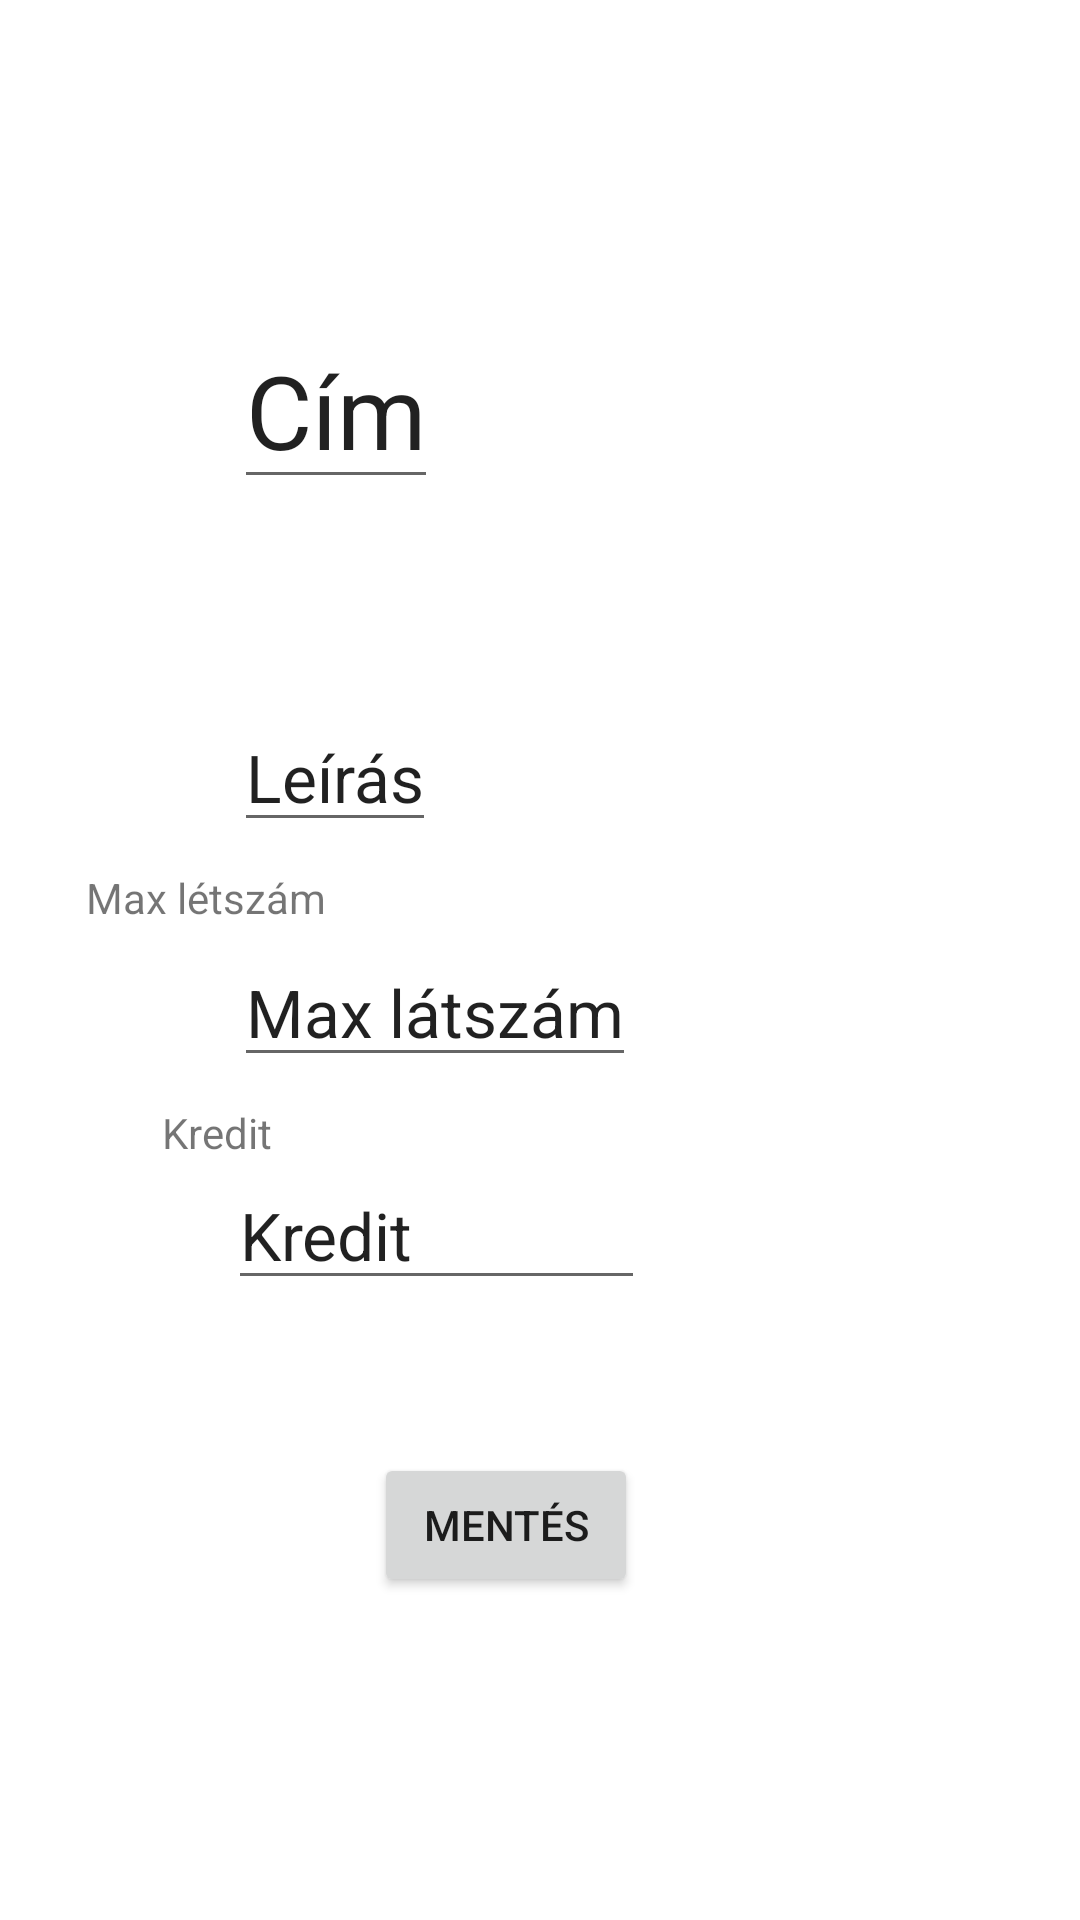

Reconstruct the res/layout file that produces this screen, plus the resources it refers to.
<!-- AndroidManifest.xml: application theme Theme.TutorApp -->
<!-- res/layout/course_data_update_fragment.xml -->
<?xml version="1.0" encoding="utf-8"?>
<androidx.constraintlayout.widget.ConstraintLayout
    xmlns:android="http://schemas.android.com/apk/res/android"
    xmlns:app="http://schemas.android.com/apk/res-auto"
    xmlns:tools="http://schemas.android.com/tools"
    android:layout_width="match_parent"
    android:layout_height="match_parent"
    >

    <EditText
        android:id="@+id/idcoursetitle"
        android:layout_width="wrap_content"
        android:layout_height="wrap_content"
        android:layout_marginStart="78dp"
        android:layout_marginTop="104dp"
        android:layout_marginEnd="273dp"
        android:text="Cím"
        android:textAppearance="@style/TextAppearance.AppCompat.Display1"
        app:layout_constraintEnd_toEndOf="parent"
        app:layout_constraintHorizontal_bias="0.0"
        app:layout_constraintStart_toStartOf="parent"
        app:layout_constraintTop_toTopOf="parent" />

    <EditText
        android:id="@+id/idcreditvalue"
        android:layout_width="139dp"
        android:layout_height="wrap_content"
        android:layout_marginStart="76dp"
        android:layout_marginTop="28dp"
        android:text="Kredit"
        android:textAppearance="@style/TextAppearance.AppCompat.Large"
        app:layout_constraintStart_toStartOf="parent"
        app:layout_constraintTop_toBottomOf="@+id/idcoursemaxnumber" />

    <EditText
        android:id="@+id/idcoursemaxnumber"
        android:layout_width="wrap_content"
        android:layout_height="wrap_content"
        android:layout_marginStart="78dp"
        android:layout_marginTop="32dp"
        android:layout_marginEnd="206dp"
        android:text="Max látszám"
        android:textAppearance="@style/TextAppearance.AppCompat.Large"
        app:layout_constraintEnd_toEndOf="parent"
        app:layout_constraintHorizontal_bias="0.0"
        app:layout_constraintStart_toStartOf="parent"
        app:layout_constraintTop_toBottomOf="@+id/idcoursedescription" />

    <EditText
        android:id="@+id/idcoursedescription"
        android:layout_width="wrap_content"
        android:layout_height="wrap_content"
        android:layout_marginStart="78dp"
        android:layout_marginTop="68dp"
        android:layout_marginEnd="273dp"
        android:text="Leírás"
        android:textAppearance="@style/TextAppearance.AppCompat.Large"
        app:layout_constraintEnd_toEndOf="parent"
        app:layout_constraintHorizontal_bias="0.0"
        app:layout_constraintStart_toStartOf="parent"
        app:layout_constraintTop_toBottomOf="@+id/idcoursetitle" />

    <TextView
        android:id="@+id/textView2"
        android:layout_width="wrap_content"
        android:layout_height="wrap_content"
        android:layout_marginStart="54dp"
        android:layout_marginTop="31dp"
        android:layout_marginEnd="319dp"
        android:text="Leírás"
        app:layout_constraintEnd_toEndOf="parent"
        app:layout_constraintStart_toStartOf="parent"
        app:layout_constraintTop_toBottomOf="@+id/idcoursetitle" />

    <TextView
        android:id="@+id/textView3"
        android:layout_width="wrap_content"
        android:layout_height="wrap_content"
        android:layout_marginStart="54dp"
        android:layout_marginTop="9dp"
        android:layout_marginEnd="277dp"
        android:text="Max létszám"
        app:layout_constraintEnd_toEndOf="parent"
        app:layout_constraintStart_toStartOf="parent"
        app:layout_constraintTop_toBottomOf="@+id/idcoursedescription" />

    <TextView
        android:id="@+id/textView4"
        android:layout_width="wrap_content"
        android:layout_height="wrap_content"
        android:layout_marginStart="54dp"
        android:layout_marginTop="9dp"
        android:text="Kredit"
        app:layout_constraintStart_toStartOf="parent"
        app:layout_constraintTop_toBottomOf="@+id/idcoursemaxnumber" />

    <Button
        android:id="@+id/buttonUpdate"
        android:layout_width="wrap_content"
        android:layout_height="wrap_content"
        android:layout_marginStart="147dp"
        android:layout_marginTop="51dp"
        android:layout_marginEnd="170dp"
        android:text="Mentés"
        app:layout_constraintEnd_toEndOf="parent"
        app:layout_constraintStart_toStartOf="parent"
        app:layout_constraintTop_toBottomOf="@+id/idcreditvalue" />

</androidx.constraintlayout.widget.ConstraintLayout>
<!-- resources referenced by this layout -->
<resources>
  <style name="Theme.TutorApp" parent="Theme.MaterialComponents.DayNight.DarkActionBar">
          
          <item name="colorPrimary">@color/purple_500</item>
          <item name="colorPrimaryVariant">@color/purple_700</item>
          <item name="colorOnPrimary">@color/white</item>
          
          <item name="colorSecondary">@color/teal_200</item>
          <item name="colorSecondaryVariant">@color/teal_700</item>
          <item name="colorOnSecondary">@color/black</item>
          
          <item name="android:statusBarColor" tools:targetApi="l">?attr/colorPrimaryVariant</item>
          
      </style>
  <!-- not gathered from this repository: default colours our renderer supplied (Android Studio template values) -->
  <color name="purple_500">#FF6200EE</color>
  <color name="purple_700">#FF3700B3</color>
  <color name="teal_200">#FF03DAC5</color>
  <color name="teal_700">#FF018786</color>
  <color name="black">#FF000000</color>
  <color name="white">#FFFFFFFF</color>
</resources>
